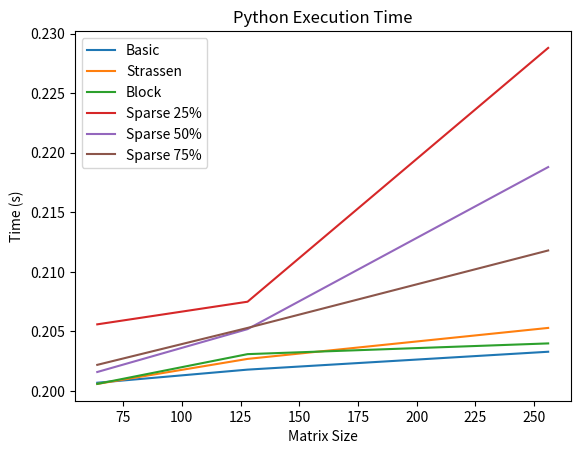
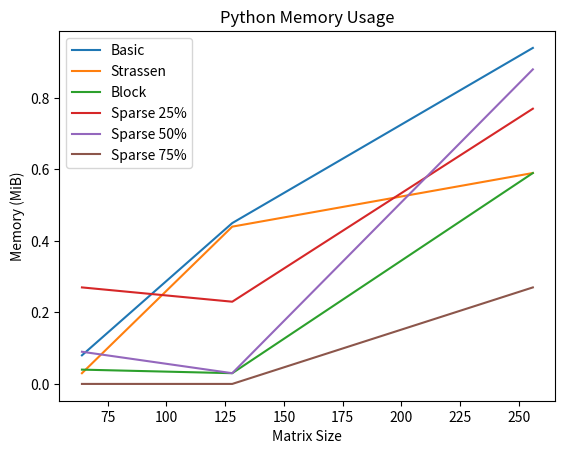
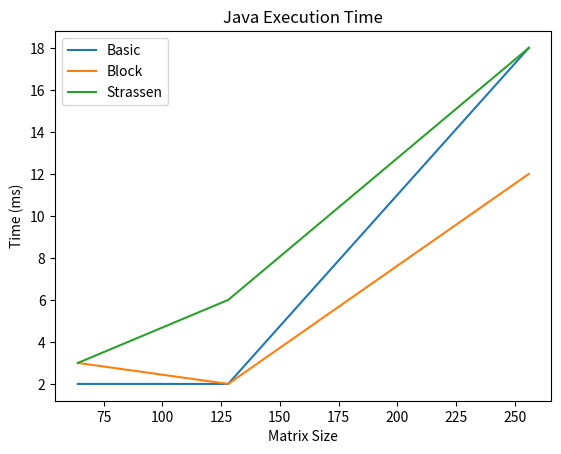
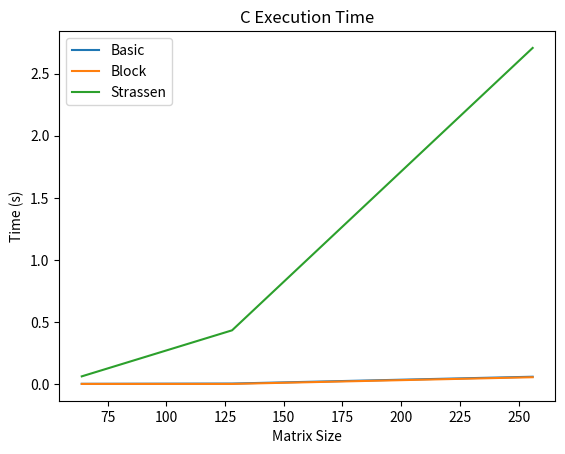
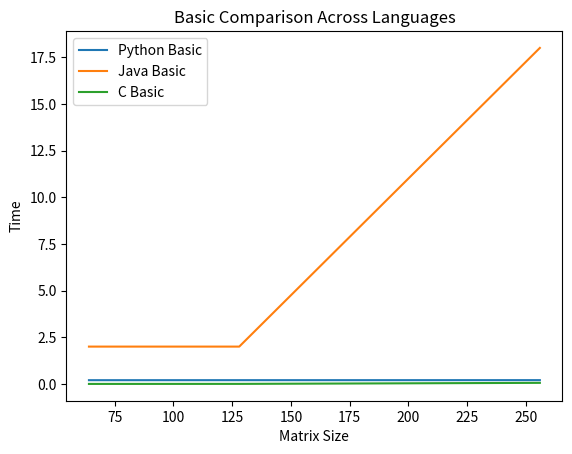

These charts were generated, in order, by the following Python code:
import matplotlib.pyplot as plt
import os

# Ensure plots directory exists
os.makedirs("plots", exist_ok=True)

sizes = [64, 128, 256]

# Python times
py_basic=[0.2007,0.2018,0.2033]
py_strassen=[0.2006,0.2027,0.2053]
py_block=[0.2006,0.2031,0.2040]
py_sparse25=[0.2056,0.2075,0.2288]
py_sparse50=[0.2016,0.2052,0.2188]
py_sparse75=[0.2022,0.2053,0.2118]

# Python memory
py_mem_basic=[0.08,0.45,0.94]
py_mem_strassen=[0.03,0.44,0.59]
py_mem_block=[0.04,0.03,0.59]
py_mem_sparse25=[0.27,0.23,0.77]
py_mem_sparse50=[0.09,0.03,0.88]
py_mem_sparse75=[0.00,0.00,0.27]

# Java
java_basic=[2,2,18]
java_block=[3,2,12]
java_strassen=[3,6,18]

# C
c_basic=[0.0008,0.0030,0.0580]
c_block=[0.0000,0.0000,0.0540]
c_strassen=[0.0610,0.4320,2.7080]

# --- Python time plot ---
plt.figure()
plt.plot(sizes,py_basic,label="Basic")
plt.plot(sizes,py_strassen,label="Strassen")
plt.plot(sizes,py_block,label="Block")
plt.plot(sizes,py_sparse25,label="Sparse 25%")
plt.plot(sizes,py_sparse50,label="Sparse 50%")
plt.plot(sizes,py_sparse75,label="Sparse 75%")
plt.xlabel("Matrix Size")
plt.ylabel("Time (s)")
plt.title("Python Execution Time")
plt.legend()
plt.savefig("plots/python_time.png")
plt.close()

# --- Python memory plot ---
plt.figure()
plt.plot(sizes,py_mem_basic,label="Basic")
plt.plot(sizes,py_mem_strassen,label="Strassen")
plt.plot(sizes,py_mem_block,label="Block")
plt.plot(sizes,py_mem_sparse25,label="Sparse 25%")
plt.plot(sizes,py_mem_sparse50,label="Sparse 50%")
plt.plot(sizes,py_mem_sparse75,label="Sparse 75%")
plt.xlabel("Matrix Size")
plt.ylabel("Memory (MiB)")
plt.title("Python Memory Usage")
plt.legend()
plt.savefig("plots/python_memory.png")
plt.close()

# --- Java time plot ---
plt.figure()
plt.plot(sizes,java_basic,label="Basic")
plt.plot(sizes,java_block,label="Block")
plt.plot(sizes,java_strassen,label="Strassen")
plt.xlabel("Matrix Size")
plt.ylabel("Time (ms)")
plt.title("Java Execution Time")
plt.legend()
plt.savefig("plots/java_time.png")
plt.close()

# --- C time plot ---
plt.figure()
plt.plot(sizes,c_basic,label="Basic")
plt.plot(sizes,c_block,label="Block")
plt.plot(sizes,c_strassen,label="Strassen")
plt.xlabel("Matrix Size")
plt.ylabel("Time (s)")
plt.title("C Execution Time")
plt.legend()
plt.savefig("plots/c_time.png")
plt.close()

# --- Cross-language basic comparison ---
plt.figure()
plt.plot(sizes,py_basic,label="Python Basic")
plt.plot(sizes,java_basic,label="Java Basic")
plt.plot(sizes,c_basic,label="C Basic")
plt.xlabel("Matrix Size")
plt.ylabel("Time")
plt.title("Basic Comparison Across Languages")
plt.legend()
plt.savefig("plots/basic_compare.png")
plt.close()

print("All plots generated successfully!")
